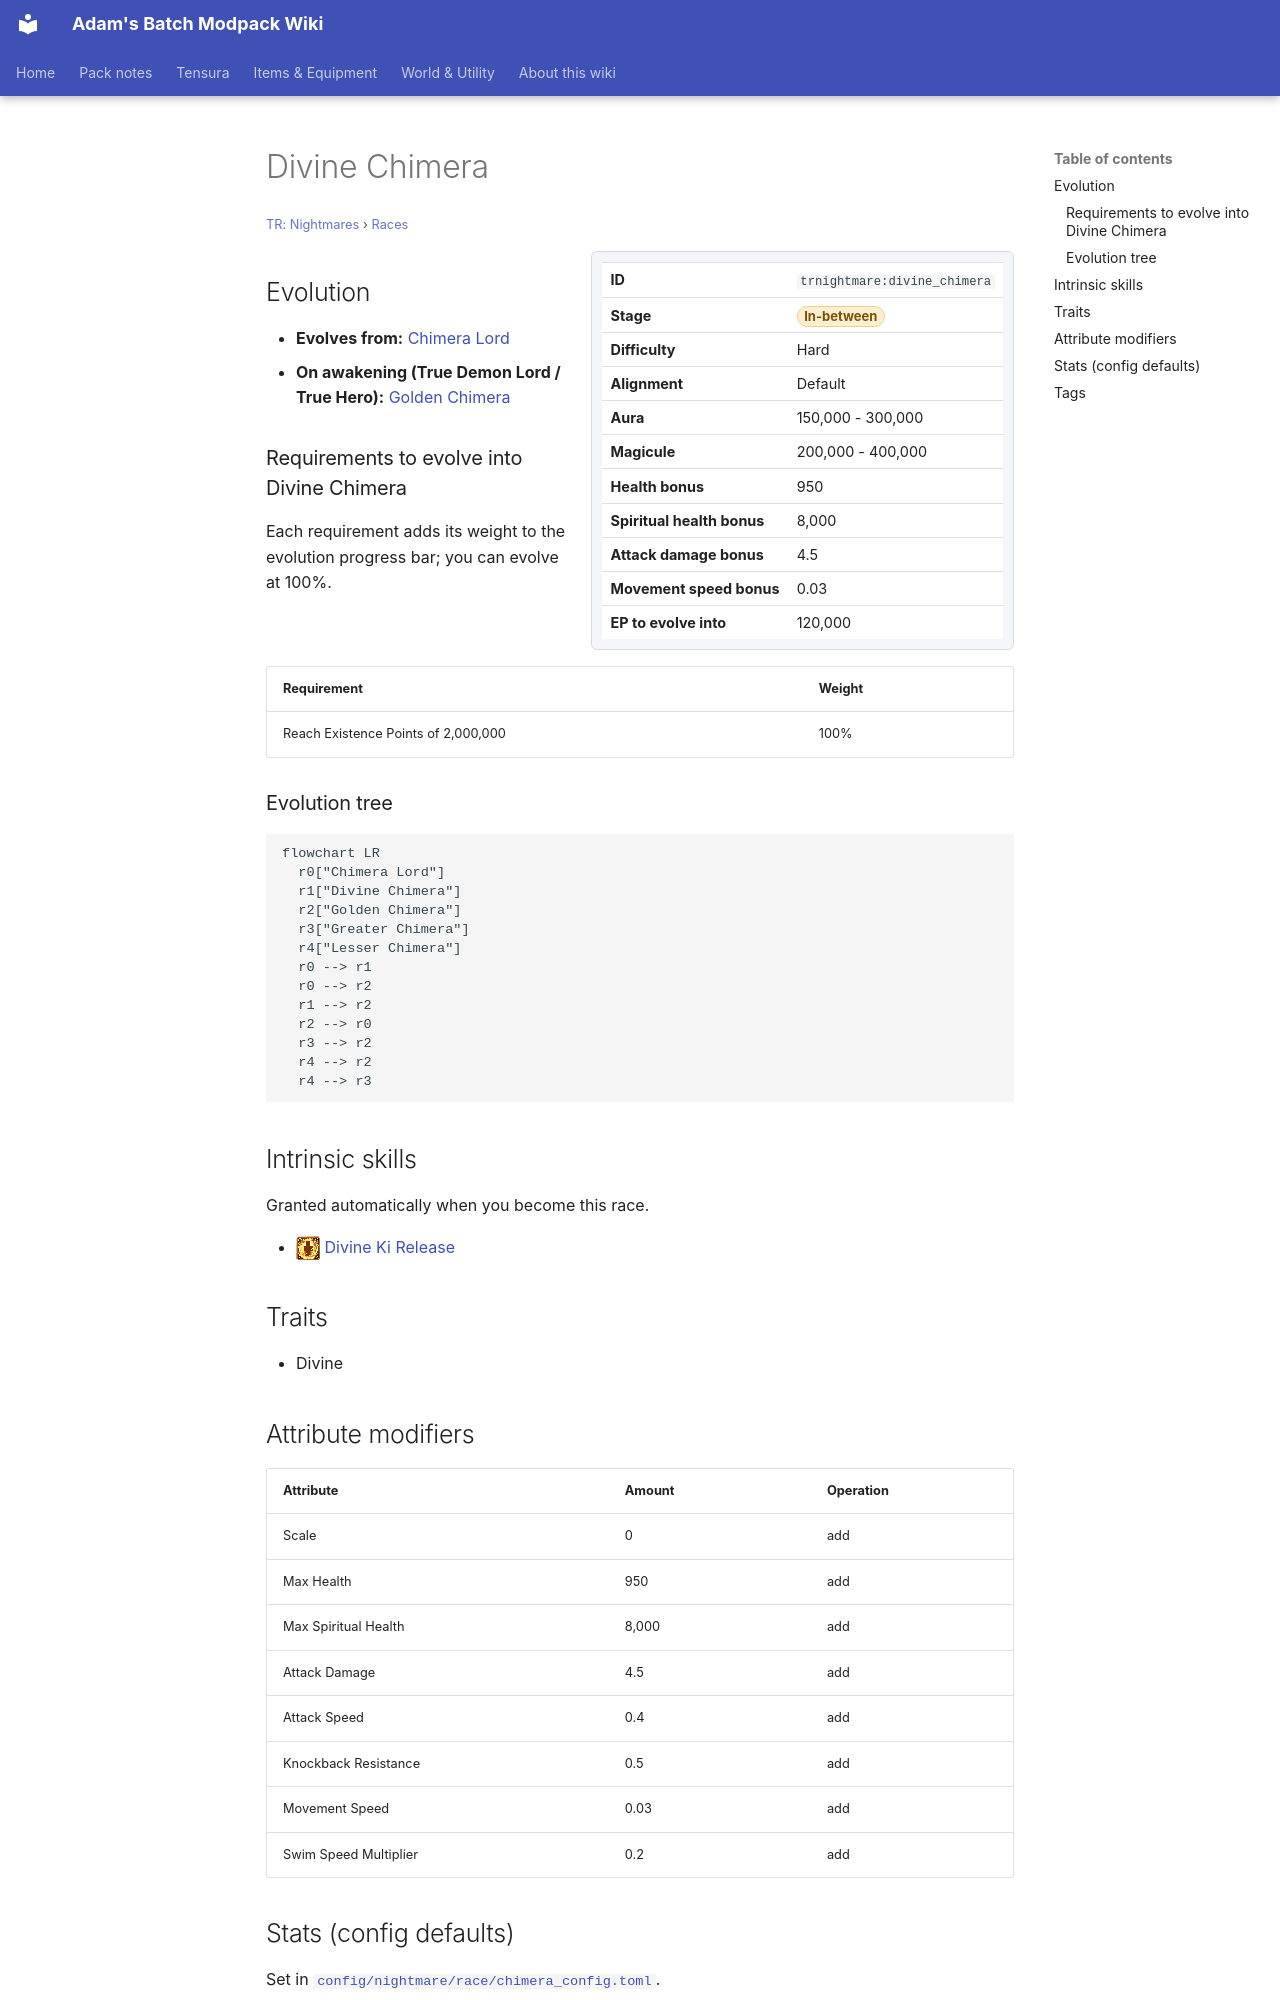

repository: Proteus-Nell/Adams-Batch-MC-Modpack-Wiki · page: tr-nightmares/races/divine-chimera/index.html · generator: mkdocs

# Divine Chimera

<small>[TR: Nightmares](../index.md) &rsaquo; [Races](index.md)</small>

<div class="infobox" markdown>

| | |
|---|---|
| **ID** | `trnightmare:divine_chimera` |
| **Stage** | <span class="stage stage-in-between">In-between</span> |
| **Difficulty** | Hard |
| **Alignment** | Default |
| **Aura** | 150,000 - 300,000 |
| **Magicule** | 200,000 - 400,000 |
| **Health bonus** | 950 |
| **Spiritual health bonus** | 8,000 |
| **Attack damage bonus** | 4.5 |
| **Movement speed bonus** | 0.03 |
| **EP to evolve into** | 120,000 |

</div>

## Evolution

- **Evolves from:** [Chimera Lord](chimera-lord.md)
- **On awakening (True Demon Lord / True Hero):** [Golden Chimera](golden-chimera.md)

### Requirements to evolve into Divine Chimera

Each requirement adds its weight to the evolution progress bar; you can evolve at 100%.

| Requirement | Weight |
|---|---|
| Reach Existence Points of 2,000,000 | 100% |

### Evolution tree

```mermaid
flowchart LR
  r0["Chimera Lord"]
  r1["Divine Chimera"]
  r2["Golden Chimera"]
  r3["Greater Chimera"]
  r4["Lesser Chimera"]
  r0 --> r1
  r0 --> r2
  r1 --> r2
  r2 --> r0
  r3 --> r2
  r4 --> r2
  r4 --> r3
```

## Intrinsic skills

Granted automatically when you become this race.

- ![](../../assets/icons/tensura/skill/divine_ki_release.png) [Divine Ki Release](../../tensura-reincarnated/abilities/intrinsic-skills/divine-ki-release.md)

## Traits

- Divine

## Attribute modifiers

| Attribute | Amount | Operation |
|---|---|---|
| Scale | 0 | add |
| Max Health | 950 | add |
| Max Spiritual Health | 8,000 | add |
| Attack Damage | 4.5 | add |
| Attack Speed | 0.4 | add |
| Knockback Resistance | 0.5 | add |
| Movement Speed | 0.03 | add |
| Swim Speed Multiplier | 0.2 | add |
